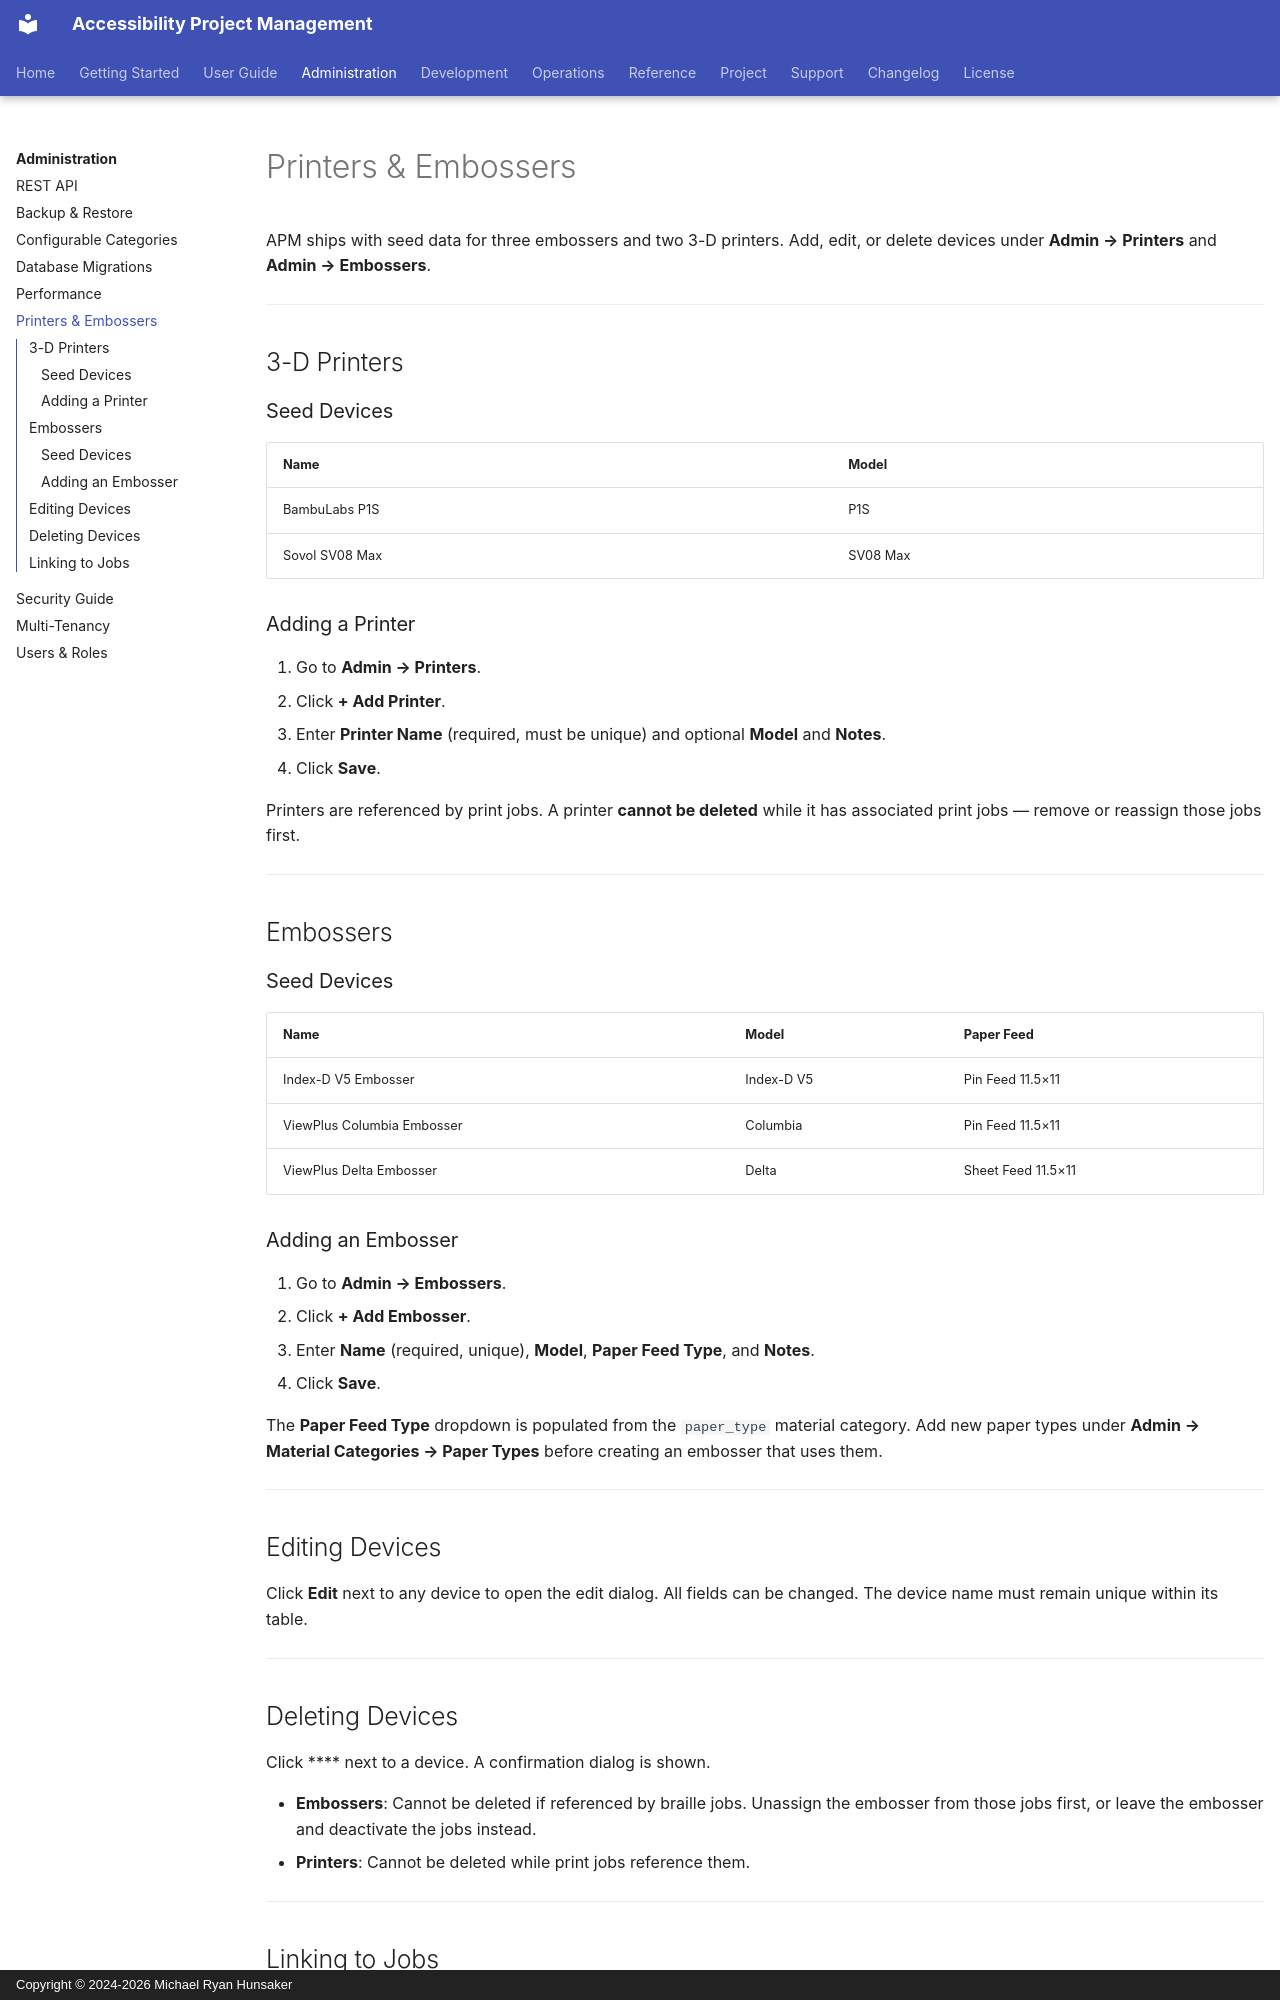

repository: mrhunsaker/AccessibilityProjectmanagement · page: administration/printers-embossers/index.html · generator: mkdocs · copyright: Copyright © 2024-2026 Michael Ryan Hunsaker

# Printers & Embossers

APM ships with seed data for three embossers and two 3-D printers.  Add,
edit, or delete devices under **Admin → Printers** and **Admin → Embossers**.

---

## 3-D Printers

### Seed Devices

| Name | Model |
|------|-------|
| BambuLabs P1S | P1S |
| Sovol SV08 Max | SV08 Max |

### Adding a Printer

1. Go to **Admin → Printers**.
2. Click **+ Add Printer**.
3. Enter **Printer Name** (required, must be unique) and optional **Model** and **Notes**.
4. Click **Save**.

Printers are referenced by print jobs.  A printer **cannot be deleted** while
it has associated print jobs — remove or reassign those jobs first.

---

## Embossers

### Seed Devices

| Name | Model | Paper Feed |
|------|-------|-----------|
| Index-D V5 Embosser | Index-D V5 | Pin Feed 11.5×11 |
| ViewPlus Columbia Embosser | Columbia | Pin Feed 11.5×11 |
| ViewPlus Delta Embosser | Delta | Sheet Feed 11.5×11 |

### Adding an Embosser

1. Go to **Admin → Embossers**.
2. Click **+ Add Embosser**.
3. Enter **Name** (required, unique), **Model**, **Paper Feed Type**, and **Notes**.
4. Click **Save**.

The **Paper Feed Type** dropdown is populated from the `paper_type` material
category.  Add new paper types under **Admin → Material Categories → Paper Types**
before creating an embosser that uses them.

---

## Editing Devices

Click **Edit** next to any device to open the edit dialog.  All fields can be
changed.  The device name must remain unique within its table.

---

## Deleting Devices

Click **** next to a device.  A confirmation dialog is shown.

- **Embossers**: Cannot be deleted if referenced by braille jobs.  Unassign
  the embosser from those jobs first, or leave the embosser and deactivate the
  jobs instead.
- **Printers**: Cannot be deleted while print jobs reference them.

---
